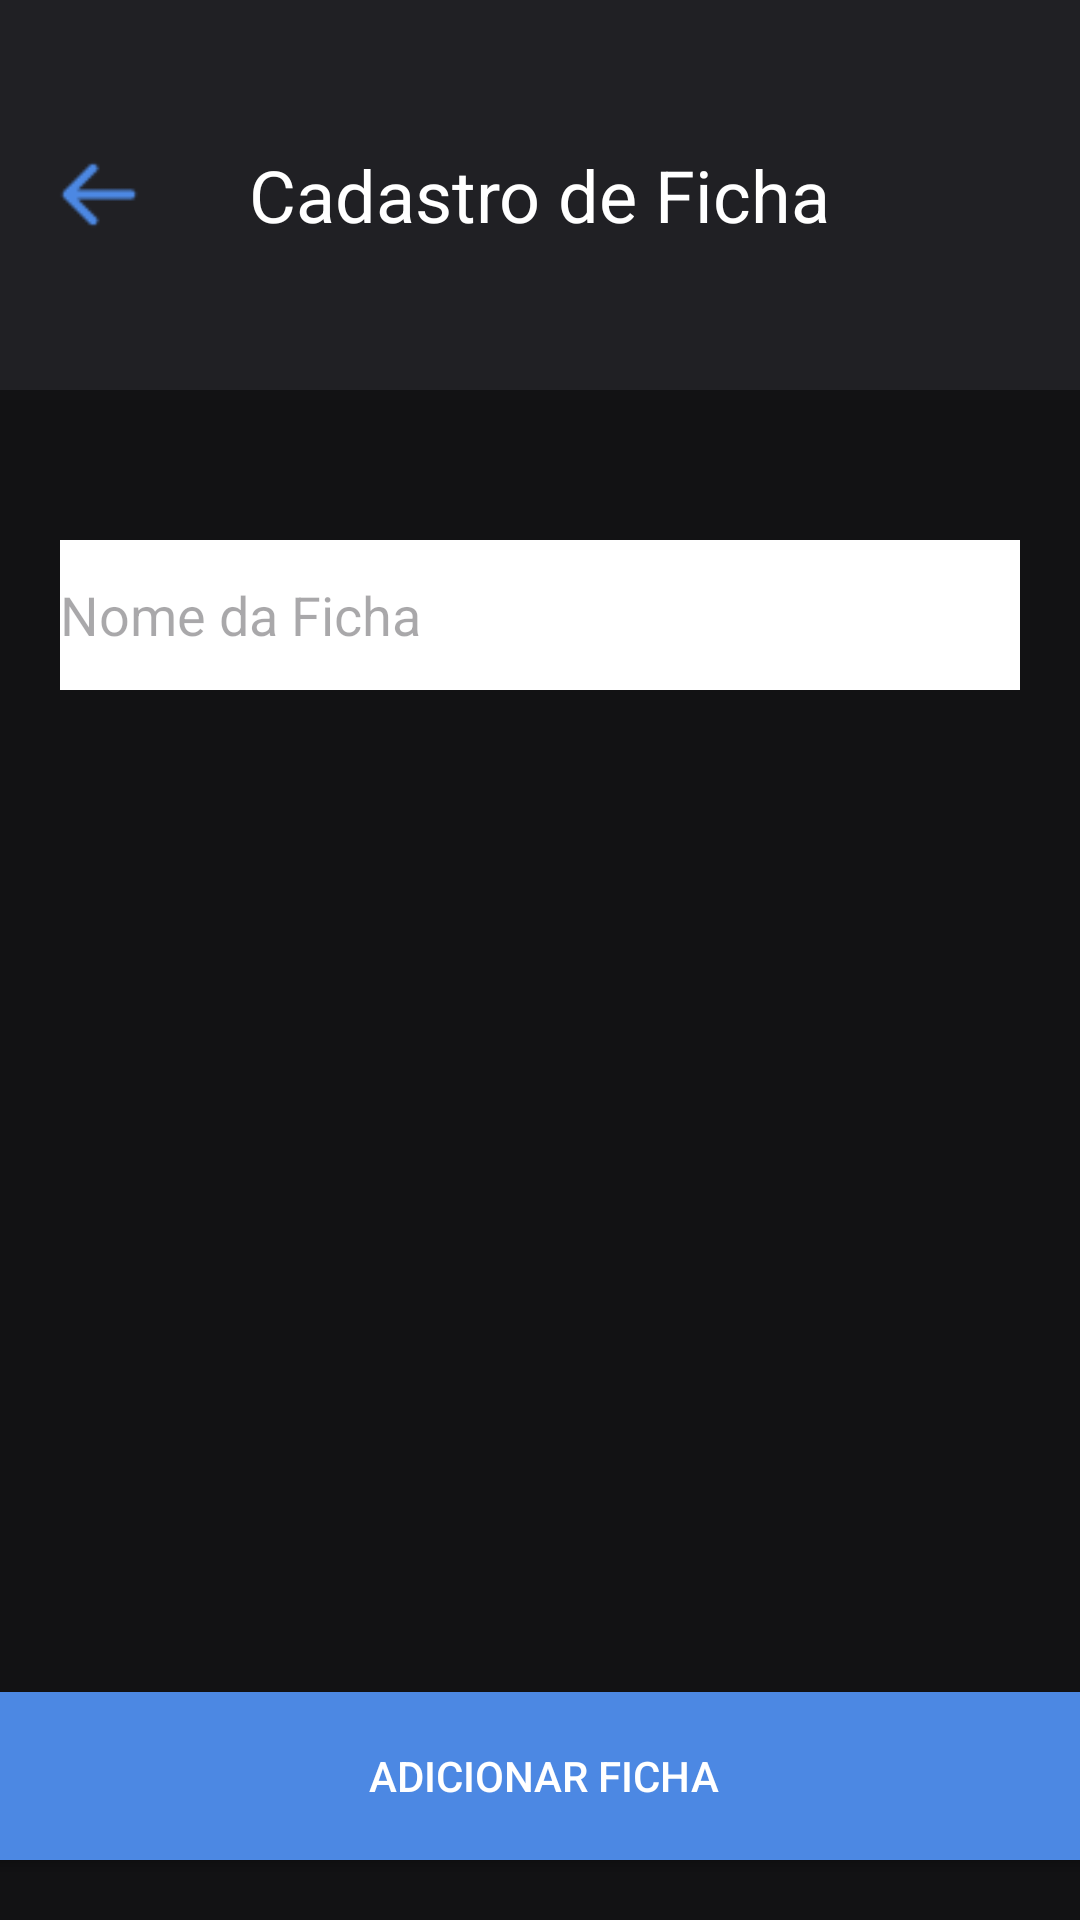

Produce the Android XML layout that renders to this screen, including the resource entries it uses.
<!-- AndroidManifest.xml: application theme Theme.FitBuilder -->
<!-- res/layout/activity_cadastro_ficha.xml -->
<?xml version="1.0" encoding="utf-8"?>
<androidx.constraintlayout.widget.ConstraintLayout xmlns:android="http://schemas.android.com/apk/res/android"
    xmlns:app="http://schemas.android.com/apk/res-auto"
    xmlns:tools="http://schemas.android.com/tools"
    android:id="@+id/cadastro_ficha"
    android:layout_width="match_parent"
    android:layout_height="match_parent"
    android:background="#121214"
    tools:context=".Activity_CadastroFicha">


    <FrameLayout
        android:id="@+id/frmTopo_CadastroFicha"
        android:layout_width="match_parent"
        android:layout_height="130dp"
        android:background="#202024"
        tools:layout_editor_absoluteX="0dp"
        tools:layout_editor_absoluteY="16dp"
        app:layout_constraintTop_toTopOf="parent"
        app:layout_constraintStart_toStartOf="parent"
        app:layout_constraintEnd_toEndOf="parent">

        <TextView
            android:id="@+id/txtTitulo_CadastroFicha"
            android:layout_width="wrap_content"
            android:layout_height="wrap_content"
            android:layout_gravity="center"
            android:text="Cadastro de Ficha"
            android:textColor="@color/white"
            android:textSize="24sp"
            app:layout_constraintEnd_toEndOf="parent"
            app:layout_constraintStart_toStartOf="parent"
            app:layout_constraintTop_toTopOf="parent" />

        <ImageView
            android:id="@+id/btnvoltar_CadastroFicha"
            android:layout_width="36dp"
            android:layout_height="31dp"
            android:layout_gravity="center_vertical"
            android:src="@drawable/icons"
            android:layout_marginStart="15dp"
            app:layout_constraintBottom_toBottomOf="@+id/editar_lista_de_exercicios_textViewExemploIntent"
            app:layout_constraintEnd_toEndOf="parent"
            app:layout_constraintStart_toStartOf="parent"
            app:layout_constraintTop_toTopOf="parent" />

    </FrameLayout>

    <EditText
        android:id="@+id/editNomeExercicio_CadastroFicha"
        android:layout_width="0dp"
        android:layout_height="50dp"
        android:layout_marginStart="20dp"
        android:layout_marginTop="50dp"
        android:layout_marginEnd="20dp"
        android:hint="Nome da Ficha"
        android:background="#FFFFFF"
        app:layout_constraintEnd_toEndOf="parent"
        app:layout_constraintStart_toStartOf="parent"
        app:layout_constraintTop_toBottomOf="@id/frmTopo_CadastroFicha" />

    <androidx.appcompat.widget.AppCompatButton
        android:id="@+id/editAdicionarFicha_CadastroFicha"
        android:layout_width="380dp"
        android:layout_height="56dp"
        android:layout_marginBottom="20dp"
        android:background="#4C88E3"
        android:text="Adicionar Ficha"
        android:textColor="#FFFFFF"
        app:layout_constraintBottom_toBottomOf="parent"
        app:layout_constraintEnd_toEndOf="parent"
        app:layout_constraintHorizontal_bias="0.483"
        app:layout_constraintStart_toStartOf="parent">

    </androidx.appcompat.widget.AppCompatButton>
</androidx.constraintlayout.widget.ConstraintLayout>
<!-- resources referenced by this layout -->
<resources>
  <!-- drawable icons: png bitmap (drawable, 408 bytes) -->
  <style name="Theme.FitBuilder" parent="Base.Theme.FitBuilder" />
  <style name="Base.Theme.FitBuilder" parent="Theme.Material3.DayNight.NoActionBar">
          
          
      </style>
  <!-- not gathered from this repository: default colours our renderer supplied (Android Studio template values) -->
  <color name="white">#FFFFFFFF</color>
</resources>
